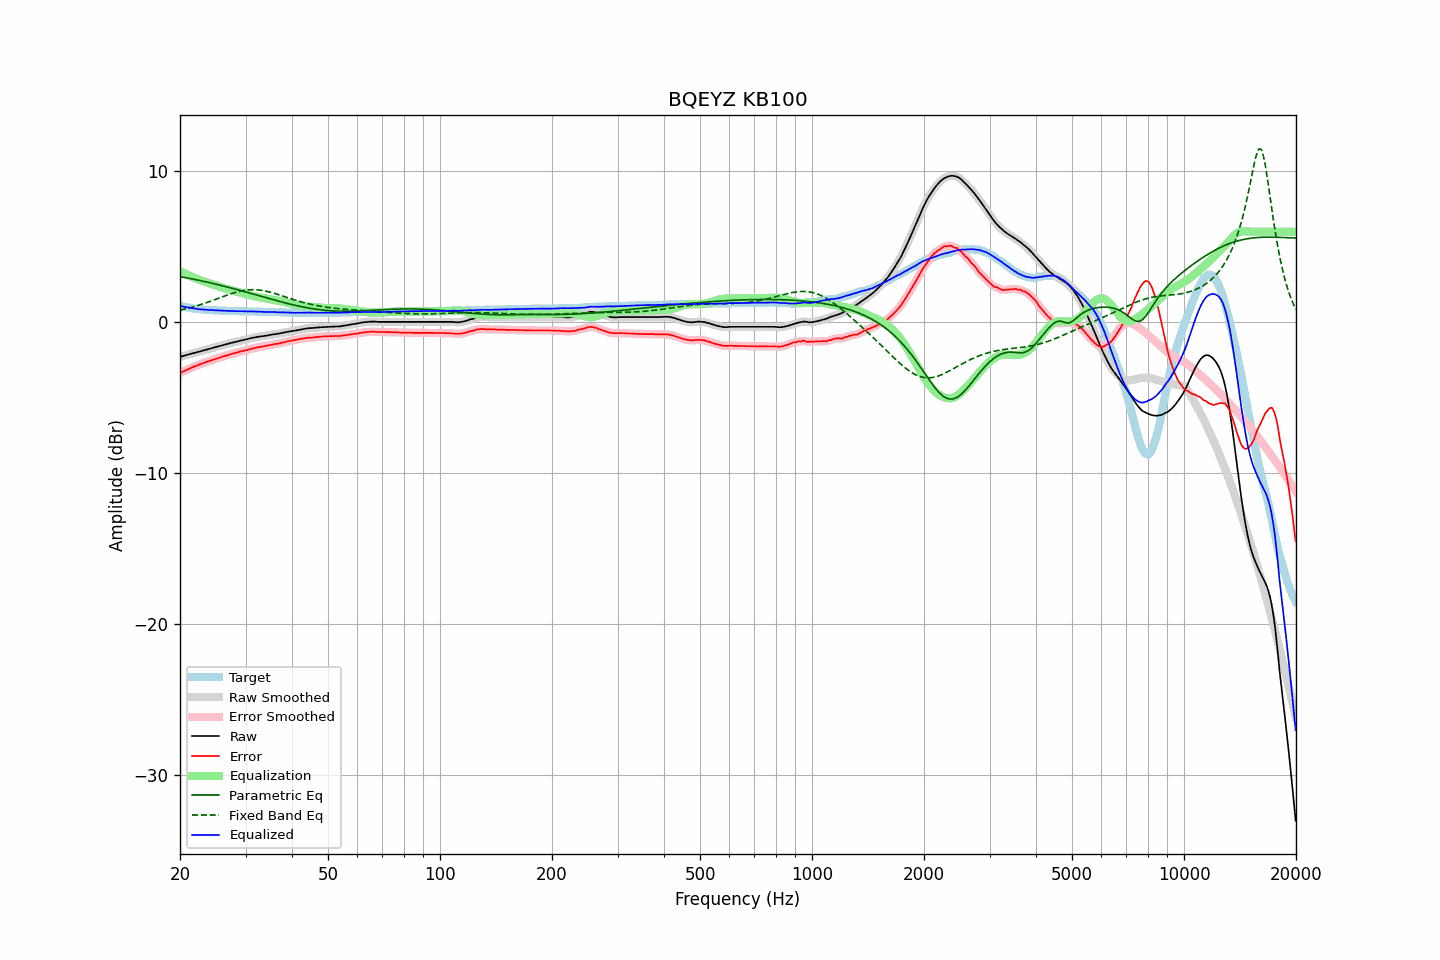

The data file committed next to this chart (first rows):
frequency, raw, error, smoothed, error_smoothed, equalization, parametric_eq, fixed_band_eq, equalized_raw, equalized_smoothed, target
20.00, -2.30, -3.38, -2.30, -3.38, 3.38, 3.02, 0.80, 1.08, 1.08, 1.08
20.20, -2.27, -3.32, -2.27, -3.33, 3.33, 3.00, 0.82, 1.05, 1.05, 1.05
20.40, -2.24, -3.27, -2.24, -3.27, 3.27, 2.98, 0.85, 1.03, 1.03, 1.03
20.61, -2.21, -3.22, -2.21, -3.22, 3.22, 2.96, 0.87, 1.01, 1.01, 1.01
20.81, -2.18, -3.17, -2.18, -3.17, 3.17, 2.94, 0.90, 0.99, 0.99, 0.99
21.02, -2.15, -3.12, -2.15, -3.12, 3.12, 2.92, 0.92, 0.97, 0.97, 0.97
21.23, -2.12, -3.07, -2.12, -3.07, 3.07, 2.90, 0.95, 0.95, 0.95, 0.95
21.44, -2.09, -3.02, -2.09, -3.02, 3.03, 2.88, 0.98, 0.93, 0.93, 0.93
21.66, -2.06, -2.97, -2.06, -2.98, 2.98, 2.86, 1.01, 0.92, 0.92, 0.91
21.87, -2.04, -2.94, -2.04, -2.93, 2.94, 2.84, 1.04, 0.90, 0.90, 0.90
22.09, -2.01, -2.89, -2.01, -2.89, 2.89, 2.81, 1.07, 0.88, 0.88, 0.88
22.31, -1.98, -2.85, -1.98, -2.85, 2.85, 2.79, 1.10, 0.87, 0.87, 0.87
22.54, -1.95, -2.81, -1.95, -2.81, 2.81, 2.77, 1.14, 0.86, 0.86, 0.86
22.76, -1.92, -2.77, -1.92, -2.77, 2.77, 2.75, 1.17, 0.85, 0.85, 0.85
22.99, -1.89, -2.73, -1.89, -2.73, 2.73, 2.72, 1.21, 0.84, 0.84, 0.84
23.22, -1.86, -2.69, -1.86, -2.69, 2.69, 2.70, 1.24, 0.83, 0.83, 0.83
23.45, -1.83, -2.65, -1.83, -2.65, 2.65, 2.68, 1.28, 0.82, 0.82, 0.82
23.69, -1.80, -2.61, -1.80, -2.61, 2.62, 2.65, 1.31, 0.81, 0.82, 0.81
23.92, -1.77, -2.58, -1.77, -2.58, 2.58, 2.63, 1.35, 0.81, 0.81, 0.81
24.16, -1.74, -2.54, -1.74, -2.54, 2.54, 2.60, 1.39, 0.80, 0.80, 0.80
24.40, -1.71, -2.51, -1.71, -2.51, 2.51, 2.58, 1.43, 0.80, 0.80, 0.80
24.65, -1.68, -2.47, -1.68, -2.47, 2.47, 2.55, 1.47, 0.79, 0.79, 0.79
24.89, -1.65, -2.44, -1.65, -2.44, 2.44, 2.53, 1.51, 0.79, 0.79, 0.79
25.14, -1.62, -2.40, -1.62, -2.41, 2.41, 2.50, 1.55, 0.78, 0.78, 0.78
25.39, -1.60, -2.37, -1.60, -2.37, 2.37, 2.48, 1.58, 0.77, 0.77, 0.77
25.65, -1.57, -2.34, -1.57, -2.34, 2.34, 2.45, 1.62, 0.77, 0.77, 0.77
25.91, -1.54, -2.30, -1.54, -2.31, 2.30, 2.42, 1.66, 0.76, 0.76, 0.76
26.16, -1.51, -2.27, -1.51, -2.27, 2.27, 2.40, 1.70, 0.76, 0.76, 0.76
26.43, -1.48, -2.24, -1.48, -2.24, 2.24, 2.37, 1.74, 0.76, 0.76, 0.76
26.69, -1.45, -2.20, -1.45, -2.21, 2.21, 2.34, 1.78, 0.76, 0.75, 0.75
26.96, -1.42, -2.17, -1.42, -2.17, 2.18, 2.32, 1.82, 0.75, 0.75, 0.75
27.23, -1.40, -2.14, -1.40, -2.14, 2.15, 2.29, 1.86, 0.74, 0.75, 0.74
27.50, -1.37, -2.11, -1.37, -2.11, 2.11, 2.26, 1.89, 0.74, 0.74, 0.74
27.77, -1.35, -2.09, -1.35, -2.09, 2.08, 2.23, 1.92, 0.73, 0.74, 0.74
28.05, -1.32, -2.05, -1.32, -2.06, 2.05, 2.20, 1.96, 0.73, 0.73, 0.73
28.33, -1.30, -2.03, -1.30, -2.03, 2.03, 2.17, 1.99, 0.72, 0.73, 0.73
28.62, -1.27, -2.00, -1.27, -2.00, 2.00, 2.15, 2.02, 0.73, 0.73, 0.73
28.90, -1.24, -1.96, -1.24, -1.97, 1.97, 2.12, 2.04, 0.73, 0.73, 0.72
29.19, -1.21, -1.93, -1.22, -1.94, 1.94, 2.09, 2.07, 0.73, 0.73, 0.72
29.48, -1.19, -1.91, -1.19, -1.91, 1.91, 2.06, 2.09, 0.72, 0.72, 0.72
29.78, -1.17, -1.89, -1.17, -1.89, 1.89, 2.03, 2.11, 0.71, 0.72, 0.72
30.08, -1.14, -1.86, -1.15, -1.86, 1.86, 2.00, 2.12, 0.72, 0.71, 0.72
30.38, -1.12, -1.83, -1.12, -1.83, 1.83, 1.97, 2.14, 0.71, 0.71, 0.71
30.68, -1.09, -1.80, -1.09, -1.80, 1.80, 1.94, 2.14, 0.71, 0.71, 0.71
30.99, -1.06, -1.77, -1.07, -1.78, 1.78, 1.91, 2.15, 0.72, 0.71, 0.71
31.30, -1.04, -1.75, -1.04, -1.75, 1.75, 1.88, 2.15, 0.71, 0.71, 0.71
31.61, -1.02, -1.72, -1.02, -1.73, 1.73, 1.85, 2.15, 0.70, 0.71, 0.70
31.93, -1.00, -1.70, -1.00, -1.70, 1.70, 1.82, 2.15, 0.70, 0.70, 0.70
32.24, -0.98, -1.68, -0.98, -1.68, 1.68, 1.79, 2.14, 0.70, 0.70, 0.70
32.57, -0.96, -1.65, -0.96, -1.66, 1.66, 1.76, 2.13, 0.70, 0.70, 0.69
32.89, -0.95, -1.64, -0.95, -1.64, 1.64, 1.73, 2.12, 0.69, 0.69, 0.69
33.22, -0.93, -1.62, -0.93, -1.62, 1.62, 1.70, 2.10, 0.69, 0.69, 0.69
33.55, -0.92, -1.60, -0.92, -1.60, 1.60, 1.67, 2.09, 0.68, 0.68, 0.68
33.89, -0.90, -1.58, -0.91, -1.59, 1.58, 1.64, 2.07, 0.68, 0.68, 0.68
34.23, -0.89, -1.57, -0.89, -1.56, 1.56, 1.61, 2.04, 0.67, 0.67, 0.68
34.57, -0.87, -1.54, -0.87, -1.54, 1.54, 1.58, 2.02, 0.67, 0.67, 0.67
34.92, -0.84, -1.51, -0.85, -1.52, 1.52, 1.55, 1.99, 0.68, 0.67, 0.67
35.27, -0.83, -1.50, -0.83, -1.49, 1.50, 1.52, 1.96, 0.67, 0.67, 0.67
35.62, -0.81, -1.47, -0.81, -1.47, 1.48, 1.49, 1.93, 0.67, 0.67, 0.66
35.97, -0.79, -1.45, -0.79, -1.46, 1.46, 1.46, 1.90, 0.67, 0.67, 0.66
... 635 more rows
